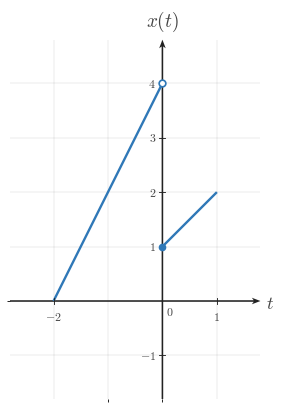

Reproduce this figure in Python. (Note: this script raises an exception after producing the figure.)
from __future__ import annotations

from pathlib import Path

import numpy as np
import matplotlib.pyplot as plt
from matplotlib import rcParams
from matplotlib.ticker import MultipleLocator

"""Reusable matplotlib/numpy boilerplate for Continuous-Time Signal Basics images.

This module provides shared style constants and helper functions for topic-image
workers. It does not generate or save a specific image by itself.
"""

# ---------------------------------------------------------------------------
# Module/session metadata
# ---------------------------------------------------------------------------
COURSE_NAME = "Continuous Time Signal Processing"
COURSE_CODE = "CTS"
COURSE_ID = "EE01"
UNIT_NUMBER = 1
UNIT_NAME = "Unit 1"
MODULE_ID = "EE01-M01-01"
MODULE_NUMBER = "1.1"
MODULE_NAME = "Continuous-Time Signal Basics"


# ---------------------------------------------------------------------------
# Canonical geometry / typography
# ---------------------------------------------------------------------------
CANONICAL_DPI = 300
PX_PER_DATA_UNIT = 150
INCHES_PER_DATA_UNIT = PX_PER_DATA_UNIT / CANONICAL_DPI

MARGIN_LEFT_PX = 115
MARGIN_RIGHT_PX = 120
MARGIN_BOTTOM_PX = 95
MARGIN_TOP_PX = 110


# ---------------------------------------------------------------------------
# Style palette
# ---------------------------------------------------------------------------
def _configure_global_style() -> None:
    rcParams.update({
        "mathtext.fontset": "cm",
        "font.family": "serif",
        "figure.facecolor": "white",
        "savefig.facecolor": "white",
        "axes.facecolor": "white",
        "axes.spines.top": False,
        "axes.spines.right": False,
        "axes.spines.left": False,
        "axes.spines.bottom": False,
    })


SIGNAL_COLOR = "#2f78b7"
AXIS_COLOR = "#222222"
LABEL_COLOR = "#444444"
TICK_LABEL_COLOR = "#444444"
GRID_COLOR = "#000000"
GUIDE_COLOR = "#777777"
ANNOTATION_COLOR = "#555555"


# ---------------------------------------------------------------------------
# Typographic and drawing scales
# ---------------------------------------------------------------------------
def px_to_pt(px: float) -> float:
    return px * 72 / CANONICAL_DPI


def px_to_data(px: float) -> float:
    return px / PX_PER_DATA_UNIT


TICK_LABEL_SIZE = px_to_pt(35.6)
AXIS_LABEL_SIZE = px_to_pt(53.3)
TOP_LABEL_SIZE = px_to_pt(57.8)
ANNOTATION_SIZE = px_to_pt(33.3)

TICK_HALF_LEN = px_to_data(8.25)
X_TICK_LABEL_Y = -px_to_data(24)
Y_TICK_LABEL_X = px_to_data(18)
ORIGIN_LABEL_X = px_to_data(9)
ORIGIN_LABEL_Y = -px_to_data(12)
X_AXIS_LABEL_X_PAD = px_to_data(15)
X_AXIS_LABEL_Y = -px_to_data(4.5)
Y_AXIS_LABEL_Y_PAD = px_to_data(18)

SIGNAL_LW = px_to_pt(7.1)
SMOOTH_SIGNAL_LW = px_to_pt(5.2)
AXIS_LW = px_to_pt(4.3)
TICK_LW = px_to_pt(2.7)
GRID_LW = px_to_pt(1.3)
GUIDE_LW = px_to_pt(3.3)
ANNOTATION_LW = px_to_pt(2.9)

OPEN_MARKER_SIZE = px_to_pt(20.0)
CLOSED_MARKER_SIZE = px_to_pt(17.8)
ENDPOINT_EDGEWIDTH = px_to_pt(5.1)

AXIS_ARROW_SHAFT_WIDTH_DATA = px_to_data(4.3)
AXIS_ARROW_KW = dict(
    angles="xy",
    scale_units="xy",
    scale=1,
    units="xy",
    width=AXIS_ARROW_SHAFT_WIDTH_DATA,
    headwidth=4.2,
    headlength=5.5,
    headaxislength=4.3,
    color=AXIS_COLOR,
    pivot="tail",
    clip_on=False,
)


# Initialize defaults on import.
_configure_global_style()


# ---------------------------------------------------------------------------
# Figure + axis helpers
# ---------------------------------------------------------------------------
def make_ct_signal_figure(
    xlim: tuple[float, float],
    ylim: tuple[float, float],
    *,
    dpi: int = CANONICAL_DPI,
    constrained_layout: bool = True,
):
    x_range = xlim[1] - xlim[0]
    y_range = ylim[1] - ylim[0]

    axes_w_px = x_range * PX_PER_DATA_UNIT
    axes_h_px = y_range * PX_PER_DATA_UNIT
    fig_w_px = MARGIN_LEFT_PX + axes_w_px + MARGIN_RIGHT_PX
    fig_h_px = MARGIN_BOTTOM_PX + axes_h_px + MARGIN_TOP_PX

    fig, ax = plt.subplots(
        figsize=(fig_w_px / dpi, fig_h_px / dpi),
        dpi=dpi,
        facecolor="white",
        constrained_layout=constrained_layout,
    )
    return fig, ax


def math_label(value) -> str:
    if isinstance(value, str):
        return value
    numeric_value = float(value)
    if np.isclose(numeric_value, round(numeric_value)):
        return rf"${int(round(numeric_value))}$"
    return rf"${numeric_value:g}$"


def setup_ct_signal_axes(
    ax,
    *,
    xlim: tuple[float, float],
    ylim: tuple[float, float],
    xticks: list[float],
    yticks: list[float],
    x_axis_label: str = r"$t$",
    y_axis_label: str = r"$x(t)$",
    show_grid: bool = True,
    show_origin: bool = True,
    y_tick_label_side: str = "left",
    x_minor_grid_step: float = 1,
    y_minor_grid_step: float = 1,
    equal_aspect: bool = True,
    grid_alpha: float = 0.18,
):
    ax.set_xlim(*xlim)
    ax.set_ylim(*ylim)

    if equal_aspect:
        ax.set_aspect("equal", adjustable="box")

    ax.set_xticks(xticks)
    ax.set_yticks(yticks)
    ax.xaxis.set_minor_locator(MultipleLocator(x_minor_grid_step))
    ax.yaxis.set_minor_locator(MultipleLocator(y_minor_grid_step))

    if show_grid:
        ax.grid(True, which="both", linewidth=GRID_LW, alpha=grid_alpha, color=GRID_COLOR)
        ax.set_axisbelow(True)

    # Draw a small origin tick cross whenever 0 is one of the requested major ticks.
    if any(abs(t) < 1e-12 for t in xticks) or any(abs(y) < 1e-12 for y in yticks):
        ax.plot([-TICK_HALF_LEN, TICK_HALF_LEN], [0, 0], color=AXIS_COLOR, lw=TICK_LW, zorder=5)
        ax.plot([0, 0], [-TICK_HALF_LEN, TICK_HALF_LEN], color=AXIS_COLOR, lw=TICK_LW, zorder=5)

    for spine in ax.spines.values():
        spine.set_visible(False)

    ax.tick_params(
        left=False,
        bottom=False,
        labelleft=False,
        labelbottom=False,
    )

    x_axis_start, x_axis_end = xlim
    y_axis_start, y_axis_end = ylim

    # Axes with arrowheads on positive ends only.
    ax.quiver(
        x_axis_start,
        0,
        x_axis_end - x_axis_start,
        0,
        **AXIS_ARROW_KW,
    )
    ax.quiver(
        0,
        y_axis_start,
        0,
        y_axis_end - y_axis_start,
        **AXIS_ARROW_KW,
    )

    # Centered x-axis ticks and labels.
    for t in xticks:
        if abs(t) < 1e-12:
            continue
        ax.plot([t, t], [-TICK_HALF_LEN, TICK_HALF_LEN], color=AXIS_COLOR, lw=TICK_LW, zorder=5)
        ax.text(
            t,
            X_TICK_LABEL_Y,
            math_label(t),
            fontsize=TICK_LABEL_SIZE,
            ha="center",
            va="top",
            color=TICK_LABEL_COLOR,
            zorder=6,
        )

    # Centered y-axis ticks and labels.
    for y in yticks:
        if abs(y) < 1e-12:
            continue
        ax.plot(
            [-TICK_HALF_LEN, TICK_HALF_LEN],
            [y, y],
            color=AXIS_COLOR,
            lw=TICK_LW,
            zorder=5,
        )

        if y_tick_label_side == "right":
            ax.text(
                Y_TICK_LABEL_X,
                y,
                math_label(y),
                fontsize=TICK_LABEL_SIZE,
                ha="left",
                va="center",
                color=TICK_LABEL_COLOR,
                zorder=6,
            )
        else:
            ax.text(
                -Y_TICK_LABEL_X,
                y,
                math_label(y),
                fontsize=TICK_LABEL_SIZE,
                ha="right",
                va="center",
                color=TICK_LABEL_COLOR,
                zorder=6,
            )

    if show_origin:
        ax.text(
            ORIGIN_LABEL_X,
            ORIGIN_LABEL_Y,
            r"$0$",
            fontsize=TICK_LABEL_SIZE,
            ha="left",
            va="top",
            color=TICK_LABEL_COLOR,
            zorder=6,
        )

    ax.text(
        x_axis_end + X_AXIS_LABEL_X_PAD,
        X_AXIS_LABEL_Y,
        x_axis_label,
        fontsize=AXIS_LABEL_SIZE,
        ha="left",
        va="center",
        color=LABEL_COLOR,
        clip_on=False,
    )

    ax.text(
        0,
        y_axis_end + Y_AXIS_LABEL_Y_PAD,
        y_axis_label,
        fontsize=TOP_LABEL_SIZE,
        ha="center",
        va="bottom",
        color=LABEL_COLOR,
        clip_on=False,
    )


def plot_signal(
    ax,
    t: np.ndarray | list[float],
    x: np.ndarray | list[float],
    *,
    linewidth: float = SIGNAL_LW,
    color: str = SIGNAL_COLOR,
    zorder: int = 4,
) -> None:
    ax.plot(
        t,
        x,
        color=color,
        linewidth=linewidth,
        solid_capstyle="butt",
        solid_joinstyle="miter",
        zorder=zorder,
    )


def plot_smooth_signal(
    ax,
    t: np.ndarray | list[float],
    x: np.ndarray | list[float],
    *,
    linewidth: float = SMOOTH_SIGNAL_LW,
    color: str = SIGNAL_COLOR,
    zorder: int = 4,
) -> None:
    ax.plot(
        t,
        x,
        color=color,
        linewidth=linewidth,
        solid_capstyle="round",
        zorder=zorder,
    )


def draw_open_endpoint(ax, t0: float, x0: float, *, color: str = SIGNAL_COLOR) -> None:
    ax.plot(
        t0,
        x0,
        marker="o",
        markersize=OPEN_MARKER_SIZE,
        markerfacecolor="white",
        markeredgecolor=color,
        markeredgewidth=ENDPOINT_EDGEWIDTH,
        linestyle="None",
        zorder=6,
    )


def draw_closed_endpoint(ax, t0: float, x0: float, *, color: str = SIGNAL_COLOR) -> None:
    ax.plot(
        t0,
        x0,
        marker="o",
        markersize=CLOSED_MARKER_SIZE,
        markerfacecolor=color,
        markeredgecolor=color,
        markeredgewidth=ENDPOINT_EDGEWIDTH,
        linestyle="None",
        zorder=6,
    )


def draw_dotted_guide(ax, x_values, y_values, *, color: str = GUIDE_COLOR) -> None:
    ax.plot(
        x_values,
        y_values,
        color=color,
        linewidth=GUIDE_LW,
        linestyle=(0, (1.1, 2.4)),
        zorder=3,
    )


def save_figure(fig, output_path: str | Path, *, dpi: int = CANONICAL_DPI) -> None:
    path = Path(output_path)
    path.parent.mkdir(parents=True, exist_ok=True)
    fig.savefig(path, dpi=dpi, facecolor="white", bbox_inches="tight")

output_path = Path(r"/home/jake/Developer/MA/PIPELINE/Electrical-and-Computer-Engineering/2-Build-Lessons/4-Image-Generation/1-Outputs/Continuous-Time-Signal-Processing/1.1--continuous-time-signal-basics-Images/images/l002-s004-qg-q001-q001.png")

xlim = (-2.8, 1.8)

ylim = (-1.8, 4.8)

fig, ax = make_ct_signal_figure(xlim, ylim)

setup_ct_signal_axes(
    ax,
    xlim=xlim,
    ylim=ylim,
    xticks=[-2, 1],
    yticks=[-1, 1, 2, 3, 4],
    x_axis_label=r"$t$",
    y_axis_label=r"$x(t)$",
    y_tick_label_side="left",
    x_minor_grid_step=1,
    y_minor_grid_step=1,
)

plot_signal(ax, [-2, 0], [0, 4])

plot_signal(ax, [0, 1], [1, 2])

draw_open_endpoint(ax, 0, 4)

draw_closed_endpoint(ax, 0, 1)

save_figure(fig, output_path)
